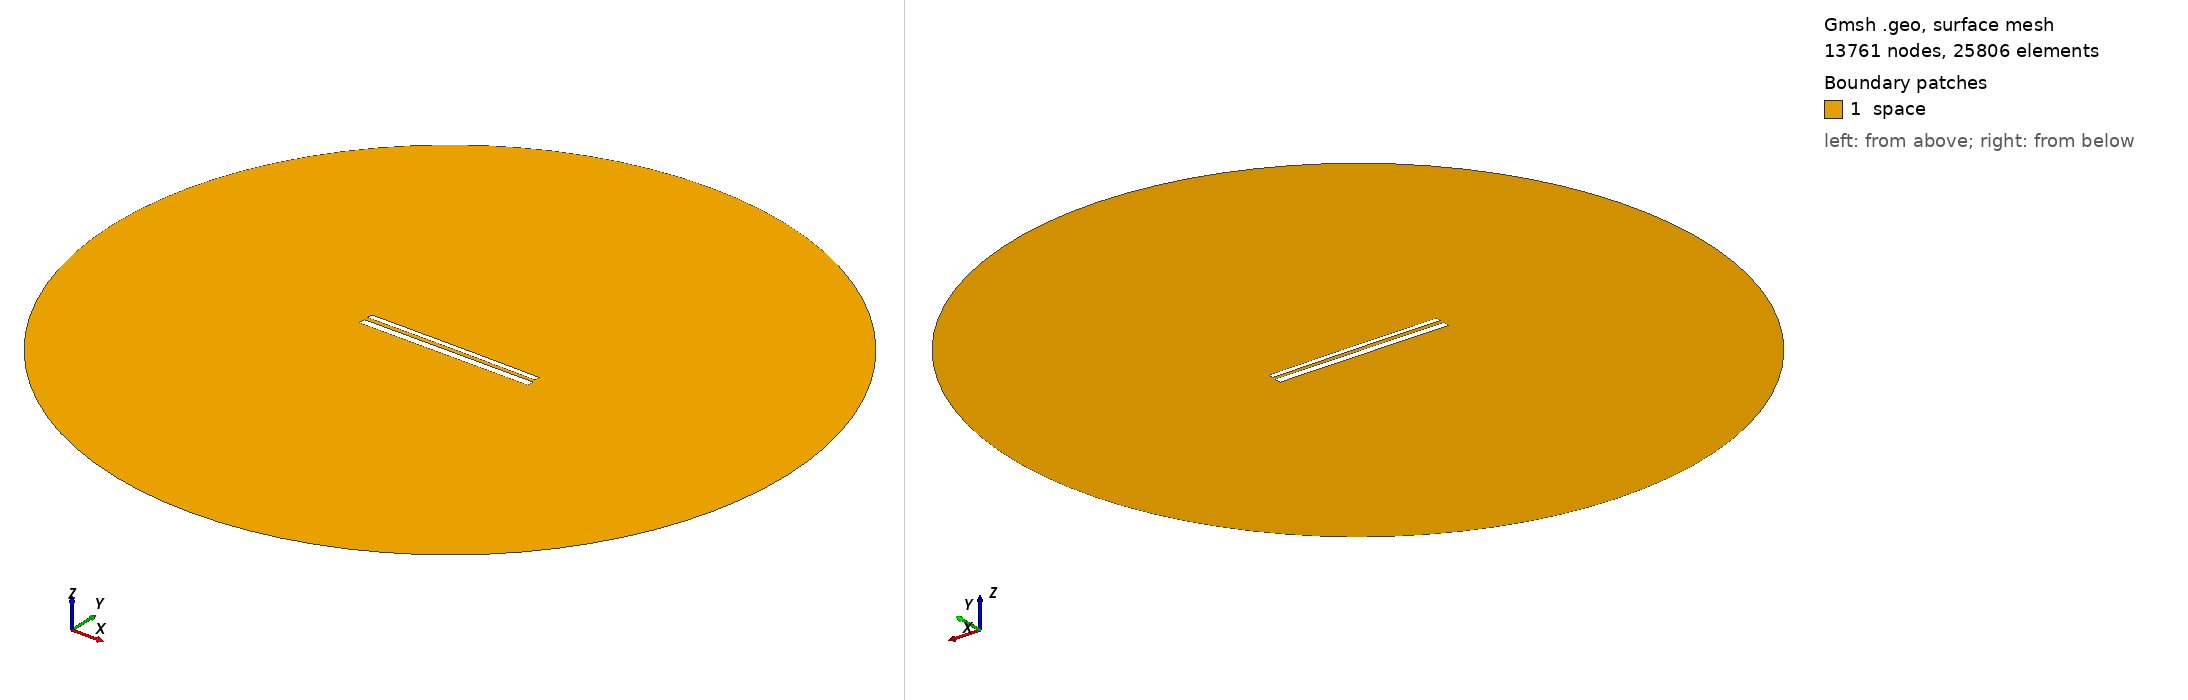

Gmsh geometry script, surface-meshed: 13761 nodes, 25806 surface elements. Boundary patches (legend numbers): 1 space. Left view from above one corner, right view from below the opposite corner. Legend entries are the model's physical surfaces. The drawing asked Gmsh for element sizes between 1% and 20% of the model's largest extent; the script's own settings can give other sizes.

=== 11338.geo (drawn) ===
//---------------------------------------
// Geometry kernel
//---------------------------------------

SetFactory("OpenCASCADE");



//---------------------------------------
// Parameters of the geometry
//---------------------------------------

// Overetch of the upper plate
overetch = 0.375;

// Distance between the plates
distance = 2.25;

// Discretization over the x axis (for the deformation)
nx = 50; 

// Length of the plate
L = 100 - overetch; 

// Number of modes
n = 4; 

// 1st mode coefficient
coeff(1) = -0.15;
beta(1) = 0.596864 * 3.1415926535 / L;

// 2nd mode coefficient
coeff(2) = 0.07499999999999998;
beta(2) = 1.49418 * 3.1415926535 / L;

// 3rd mode coefficient
coeff(3) = 0.0;
beta(3) = 2.50025 * 3.1415926535 / L;

// 4th mode coefficient
coeff(4) = 0.0;
beta(4) = 3.49999 * 3.1415926535 / L;



//---------------------------------------
// Upper plate (deformed rectangle)
//---------------------------------------

// Coordiantes of the upper plate
xmin = -50;
xmax = 50 - overetch;

// Height of the upper plate
yheight = 4 - 2 * overetch;

// Indexes of the points
UpperID[] = {};
LowerID[] = {};
LeftID[] = {};
RightID[] = {};

// Point index
p = 1;

// Horizontal edges
For i In {1:nx}
    x = xmin + (i-1)*(xmax - xmin)/(nx-1);

    y_bottom = distance / 2 + overetch;
    For j In {1:n}
        C = (Cosh(beta(j)*L) + Cos(beta(j)*L)) / (Sinh(beta(j)*L) + Sin(beta(j)*L));
        y_bottom  = y_bottom + coeff(j) * (Cosh(beta(j)*(x+50)) - Cos(beta(j)*(x+50)) - C * (Sinh(beta(j)*(x+50)) - Sin(beta(j)*(x+50))));
    EndFor

    y_top = y_bottom + yheight;

    Point(p) = {x, y_top, 0, 1.0};
    UpperID[i] = p;
    p = p + 1;

    Point(p) = {x, y_bottom, 0, 1.0};
    LowerID[i] = p;
    p = p + 1;
EndFor

// Create point lists
UpperPts[] = {}; LowerPts[] = {};
For i In {1:nx}
  UpperPts[] += {UpperID[i]};
  LowerPts[] += {LowerID[i]};
EndFor

// Build splines
Spline(1) = {UpperPts[]};
Spline(2) = {LowerPts[]};
Line(3) = {LowerPts[nx-1], UpperPts[nx-1]};
Line(4) = {LowerPts[0], UpperPts[0]};

// Build the plane surface
Curve Loop(1) = {2, 3, -1, -4};
Plane Surface(1) = {1};



//---------------------------------------
// Lower plate (rectangle)
//---------------------------------------

// Vertices
Point(1001) = {-50, -1, 0, 1.0};
Point(1002) = { 50, -1, 0, 1.0};
Point(1003) = { 50,  -5, 0, 1.0};
Point(1004) = {-50,  -5, 0, 1.0};

// Edges
Line(5) = {1001, 1002};
Line(6) = {1002, 1003};
Line(7) = {1003, 1004};
Line(8) = {1004, 1001};

// Plane surface
Line Loop(2) = {5, 6, 7, 8};
Plane Surface(2) = {2}; 



//---------------------------------------
// Outer (fictious) boundary
//---------------------------------------

// Points
Point(1005) = {0, 0, 0};       // Center
Point(1006) = {200, 0, 0};     // Start point
Point(1007) = {0, 200, 0};     // 90 degrees
Point(1008) = {-200, 0, 0};    // 180 degrees
Point(1009) = {0, -200, 0};    // 270 degrees

// Circle arcs (each needs start, center, end)
Circle(9) = {1006, 1005, 1007};
Circle(10) = {1007, 1005, 1008};
Circle(11) = {1008, 1005, 1009};
Circle(12) = {1009, 1005, 1006};

// Plane surface for the entire domain
Curve Loop(3) = {9, 10, 11, 12};
Surface(3) = {3};

// Subtract the plates from the whole domain to obtain the actual domain where we want to solve the equations
BooleanDifference{ Surface{3}; Delete; }{ Surface{1}; Surface{2}; Delete; }




//---------------------------------------
// Transfinite Lines/Curves
//---------------------------------------

// Set the number of points on the boundaries
r = 7;

// Plates
Transfinite Curve {1, 2} = 50*r Using Progression 1;
Transfinite Curve {3, 4} = 2*r Using Progression 1;
Transfinite Line {5, 7} = 50*r Using Progression 1;
Transfinite Line {6, 8} = 2*r Using Progression 1;

// Outer boundary
Transfinite Line {9, 10, 11, 12} = 20 Using Progression 1;



//---------------------------------------
// Physical groups
//---------------------------------------                

// Physical curves (boundaries)
Physical Line("force_segment", 10) = {2};
Physical Line("upper_plate", 11) = {1, 3, 4};
Physical Line("lower_plate", 12) = {5, 6, 7, 8};
Physical Line("boundary", 20) = {9, 10, 11, 12};

// Physical Surfaces
Physical Surface("space", 30) = {3};



//---------------------------------------
// 6. Generate the Mesh
//---------------------------------------

// 2D mesh generation
Mesh 2;
